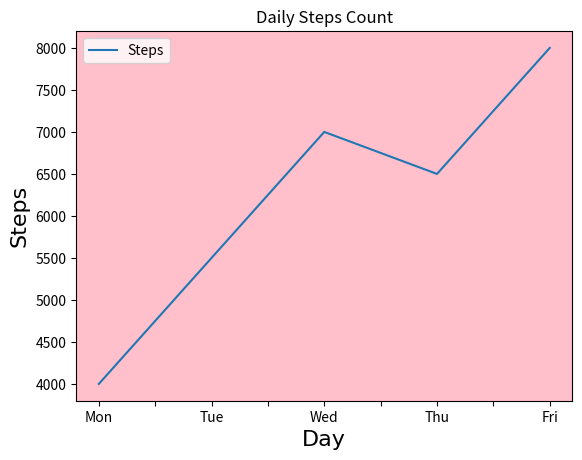

Write Python code to recreate this figure.
import matplotlib.pyplot as plt
import pandas as pd
import numpy as np

# line plot using pandas
data = {
    "Day": ["Mon", "Tue", "Wed", "Thu", "Fri"],
    "Steps": [4000, 5500, 7000, 6500, 8000]
}

df = pd.DataFrame(data)
df.plot(x="Day", y="Steps", kind="line")
plt.title("Daily Steps Count")
plt.xlabel("Day", fontname="Brush Script MT", fontsize=16)
plt.ylabel("Steps", fontname="Brush Script MT", fontsize=16)

# back ground color changing
# get current axes
ax = plt.gca()
# setting the background color to yellow
ax.set_facecolor("pink")
plt.show()

# font size changing
